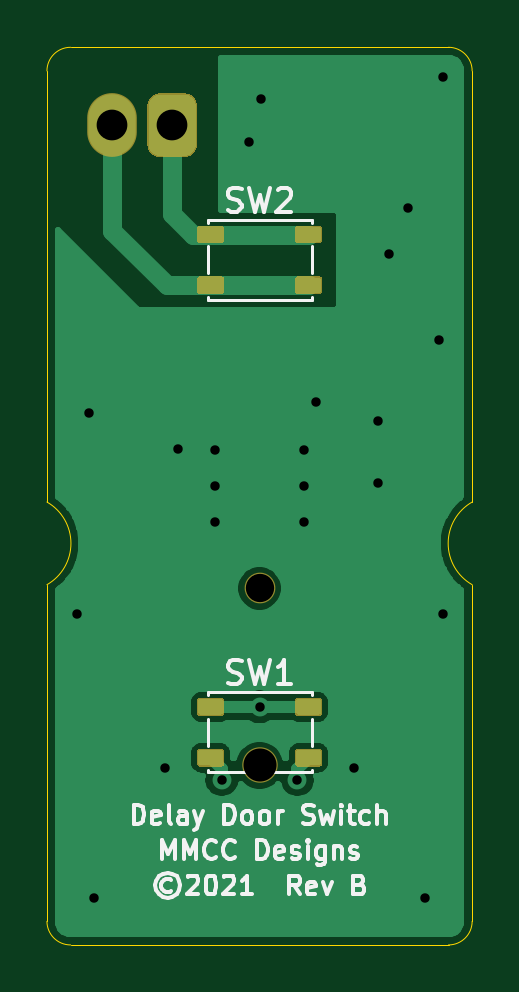
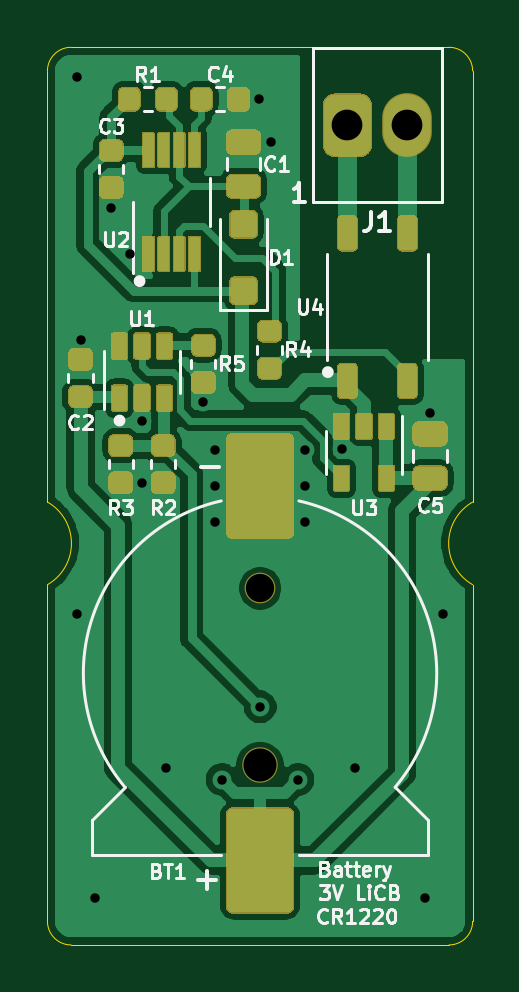
Circuit board: 10 layer files. Board 18.0 x 38.0 mm.
- bottom_copper: Delay_Door_Switch-RevB-B_Cu.gbr (74611 bytes)
- bottom_mask: Delay_Door_Switch-RevB-B_Mask.gbr (17128 bytes)
- paste: Delay_Door_Switch-RevB-B_Paste.gbr (16568 bytes)
- bottom_silk: Delay_Door_Switch-RevB-B_SilkS.gbr (19034 bytes)
- outline: Delay_Door_Switch-RevB-Edge_Cuts.gbr (1281 bytes)
- top_copper: Delay_Door_Switch-RevB-F_Cu.gbr (25386 bytes)
- top_mask: Delay_Door_Switch-RevB-F_Mask.gbr (3759 bytes)
- paste: Delay_Door_Switch-RevB-F_Paste.gbr (3193 bytes)
- top_silk: Delay_Door_Switch-RevB-F_SilkS.gbr (13868 bytes)
- drill: Delay_Door_Switch-RevB.drl (785 bytes)

=== bottom_copper: Delay_Door_Switch-RevB-B_Cu.gbr (74611 bytes, source omitted) ===
=== bottom_mask: Delay_Door_Switch-RevB-B_Mask.gbr (17128 bytes, source omitted) ===
=== paste: Delay_Door_Switch-RevB-B_Paste.gbr (16568 bytes, source omitted) ===
=== bottom_silk: Delay_Door_Switch-RevB-B_SilkS.gbr (19034 bytes, source omitted) ===
=== outline: Delay_Door_Switch-RevB-Edge_Cuts.gbr ===
%TF.GenerationSoftware,KiCad,Pcbnew,(5.1.6-0-10_14)*%
%TF.CreationDate,2022-05-10T09:10:30-04:00*%
%TF.ProjectId,Delay_Door_Switch-RevB,44656c61-795f-4446-9f6f-725f53776974,rev?*%
%TF.SameCoordinates,Original*%
%TF.FileFunction,Profile,NP*%
%FSLAX46Y46*%
G04 Gerber Fmt 4.6, Leading zero omitted, Abs format (unit mm)*
G04 Created by KiCad (PCBNEW (5.1.6-0-10_14)) date 2022-05-10 09:10:30*
%MOMM*%
%LPD*%
G01*
G04 APERTURE LIST*
%TA.AperFunction,Profile*%
%ADD10C,0.050000*%
%TD*%
G04 APERTURE END LIST*
D10*
X143000000Y-72750000D02*
X143000000Y-87000000D01*
X143000000Y-69250000D02*
X143000000Y-51000000D01*
X125000000Y-51000000D02*
X125000000Y-69250000D01*
X125000000Y-72750000D02*
X125000000Y-87000000D01*
X125000312Y-69250179D02*
G75*
G02*
X125000000Y-72750000I-1000312J-1749821D01*
G01*
X143000000Y-72750000D02*
G75*
G02*
X143000000Y-69250000I1000000J1750000D01*
G01*
X143000000Y-87000000D02*
G75*
G02*
X142000000Y-88000000I-1000000J0D01*
G01*
X126000000Y-88000000D02*
G75*
G02*
X125000000Y-87000000I0J1000000D01*
G01*
X125000000Y-51000000D02*
G75*
G02*
X126000000Y-50000000I1000000J0D01*
G01*
X142000000Y-50000000D02*
G75*
G02*
X143000000Y-51000000I0J-1000000D01*
G01*
X142000000Y-88000000D02*
X126000000Y-88000000D01*
X126000000Y-50000000D02*
X142000000Y-50000000D01*
M02*

=== top_copper: Delay_Door_Switch-RevB-F_Cu.gbr (25386 bytes, source omitted) ===
=== top_mask: Delay_Door_Switch-RevB-F_Mask.gbr ===
%TF.GenerationSoftware,KiCad,Pcbnew,(5.1.6-0-10_14)*%
%TF.CreationDate,2022-05-10T09:10:30-04:00*%
%TF.ProjectId,Delay_Door_Switch-RevB,44656c61-795f-4446-9f6f-725f53776974,rev?*%
%TF.SameCoordinates,Original*%
%TF.FileFunction,Soldermask,Top*%
%TF.FilePolarity,Negative*%
%FSLAX46Y46*%
G04 Gerber Fmt 4.6, Leading zero omitted, Abs format (unit mm)*
G04 Created by KiCad (PCBNEW (5.1.6-0-10_14)) date 2022-05-10 09:10:30*
%MOMM*%
%LPD*%
G01*
G04 APERTURE LIST*
%ADD10O,2.100000X2.700000*%
%ADD11C,1.500000*%
%ADD12C,1.300000*%
G04 APERTURE END LIST*
%TO.C,SW2*%
G36*
G01*
X132500000Y-57662500D02*
X132500000Y-58187500D01*
G75*
G02*
X132387500Y-58300000I-112500J0D01*
G01*
X131462500Y-58300000D01*
G75*
G02*
X131350000Y-58187500I0J112500D01*
G01*
X131350000Y-57662500D01*
G75*
G02*
X131462500Y-57550000I112500J0D01*
G01*
X132387500Y-57550000D01*
G75*
G02*
X132500000Y-57662500I0J-112500D01*
G01*
G37*
G36*
G01*
X136650000Y-57662500D02*
X136650000Y-58187500D01*
G75*
G02*
X136537500Y-58300000I-112500J0D01*
G01*
X135612500Y-58300000D01*
G75*
G02*
X135500000Y-58187500I0J112500D01*
G01*
X135500000Y-57662500D01*
G75*
G02*
X135612500Y-57550000I112500J0D01*
G01*
X136537500Y-57550000D01*
G75*
G02*
X136650000Y-57662500I0J-112500D01*
G01*
G37*
G36*
G01*
X132500000Y-59812500D02*
X132500000Y-60337500D01*
G75*
G02*
X132387500Y-60450000I-112500J0D01*
G01*
X131462500Y-60450000D01*
G75*
G02*
X131350000Y-60337500I0J112500D01*
G01*
X131350000Y-59812500D01*
G75*
G02*
X131462500Y-59700000I112500J0D01*
G01*
X132387500Y-59700000D01*
G75*
G02*
X132500000Y-59812500I0J-112500D01*
G01*
G37*
G36*
G01*
X136650000Y-59812500D02*
X136650000Y-60337500D01*
G75*
G02*
X136537500Y-60450000I-112500J0D01*
G01*
X135612500Y-60450000D01*
G75*
G02*
X135500000Y-60337500I0J112500D01*
G01*
X135500000Y-59812500D01*
G75*
G02*
X135612500Y-59700000I112500J0D01*
G01*
X136537500Y-59700000D01*
G75*
G02*
X136650000Y-59812500I0J-112500D01*
G01*
G37*
%TD*%
%TO.C,SW1*%
G36*
G01*
X135500000Y-80337500D02*
X135500000Y-79812500D01*
G75*
G02*
X135612500Y-79700000I112500J0D01*
G01*
X136537500Y-79700000D01*
G75*
G02*
X136650000Y-79812500I0J-112500D01*
G01*
X136650000Y-80337500D01*
G75*
G02*
X136537500Y-80450000I-112500J0D01*
G01*
X135612500Y-80450000D01*
G75*
G02*
X135500000Y-80337500I0J112500D01*
G01*
G37*
G36*
G01*
X131350000Y-80337500D02*
X131350000Y-79812500D01*
G75*
G02*
X131462500Y-79700000I112500J0D01*
G01*
X132387500Y-79700000D01*
G75*
G02*
X132500000Y-79812500I0J-112500D01*
G01*
X132500000Y-80337500D01*
G75*
G02*
X132387500Y-80450000I-112500J0D01*
G01*
X131462500Y-80450000D01*
G75*
G02*
X131350000Y-80337500I0J112500D01*
G01*
G37*
G36*
G01*
X135500000Y-78187500D02*
X135500000Y-77662500D01*
G75*
G02*
X135612500Y-77550000I112500J0D01*
G01*
X136537500Y-77550000D01*
G75*
G02*
X136650000Y-77662500I0J-112500D01*
G01*
X136650000Y-78187500D01*
G75*
G02*
X136537500Y-78300000I-112500J0D01*
G01*
X135612500Y-78300000D01*
G75*
G02*
X135500000Y-78187500I0J112500D01*
G01*
G37*
G36*
G01*
X131350000Y-78187500D02*
X131350000Y-77662500D01*
G75*
G02*
X131462500Y-77550000I112500J0D01*
G01*
X132387500Y-77550000D01*
G75*
G02*
X132500000Y-77662500I0J-112500D01*
G01*
X132500000Y-78187500D01*
G75*
G02*
X132387500Y-78300000I-112500J0D01*
G01*
X131462500Y-78300000D01*
G75*
G02*
X131350000Y-78187500I0J112500D01*
G01*
G37*
%TD*%
D10*
%TO.C,J1*%
X127760000Y-53300000D03*
G36*
G01*
X131350000Y-52475000D02*
X131350000Y-54125000D01*
G75*
G02*
X130825000Y-54650000I-525000J0D01*
G01*
X129775000Y-54650000D01*
G75*
G02*
X129250000Y-54125000I0J525000D01*
G01*
X129250000Y-52475000D01*
G75*
G02*
X129775000Y-51950000I525000J0D01*
G01*
X130825000Y-51950000D01*
G75*
G02*
X131350000Y-52475000I0J-525000D01*
G01*
G37*
%TD*%
D11*
%TO.C,BT1*%
X134000000Y-80400000D03*
D12*
X134000000Y-72900000D03*
%TD*%
M02*

=== paste: Delay_Door_Switch-RevB-F_Paste.gbr ===
%TF.GenerationSoftware,KiCad,Pcbnew,(5.1.6-0-10_14)*%
%TF.CreationDate,2022-05-10T09:10:30-04:00*%
%TF.ProjectId,Delay_Door_Switch-RevB,44656c61-795f-4446-9f6f-725f53776974,rev?*%
%TF.SameCoordinates,Original*%
%TF.FileFunction,Paste,Top*%
%TF.FilePolarity,Positive*%
%FSLAX46Y46*%
G04 Gerber Fmt 4.6, Leading zero omitted, Abs format (unit mm)*
G04 Created by KiCad (PCBNEW (5.1.6-0-10_14)) date 2022-05-10 09:10:30*
%MOMM*%
%LPD*%
G01*
G04 APERTURE LIST*
G04 APERTURE END LIST*
%TO.C,SW2*%
G36*
G01*
X132450000Y-57697500D02*
X132450000Y-58152500D01*
G75*
G02*
X132352500Y-58250000I-97500J0D01*
G01*
X131497500Y-58250000D01*
G75*
G02*
X131400000Y-58152500I0J97500D01*
G01*
X131400000Y-57697500D01*
G75*
G02*
X131497500Y-57600000I97500J0D01*
G01*
X132352500Y-57600000D01*
G75*
G02*
X132450000Y-57697500I0J-97500D01*
G01*
G37*
G36*
G01*
X136600000Y-57697500D02*
X136600000Y-58152500D01*
G75*
G02*
X136502500Y-58250000I-97500J0D01*
G01*
X135647500Y-58250000D01*
G75*
G02*
X135550000Y-58152500I0J97500D01*
G01*
X135550000Y-57697500D01*
G75*
G02*
X135647500Y-57600000I97500J0D01*
G01*
X136502500Y-57600000D01*
G75*
G02*
X136600000Y-57697500I0J-97500D01*
G01*
G37*
G36*
G01*
X132450000Y-59847500D02*
X132450000Y-60302500D01*
G75*
G02*
X132352500Y-60400000I-97500J0D01*
G01*
X131497500Y-60400000D01*
G75*
G02*
X131400000Y-60302500I0J97500D01*
G01*
X131400000Y-59847500D01*
G75*
G02*
X131497500Y-59750000I97500J0D01*
G01*
X132352500Y-59750000D01*
G75*
G02*
X132450000Y-59847500I0J-97500D01*
G01*
G37*
G36*
G01*
X136600000Y-59847500D02*
X136600000Y-60302500D01*
G75*
G02*
X136502500Y-60400000I-97500J0D01*
G01*
X135647500Y-60400000D01*
G75*
G02*
X135550000Y-60302500I0J97500D01*
G01*
X135550000Y-59847500D01*
G75*
G02*
X135647500Y-59750000I97500J0D01*
G01*
X136502500Y-59750000D01*
G75*
G02*
X136600000Y-59847500I0J-97500D01*
G01*
G37*
%TD*%
%TO.C,SW1*%
G36*
G01*
X135550000Y-80302500D02*
X135550000Y-79847500D01*
G75*
G02*
X135647500Y-79750000I97500J0D01*
G01*
X136502500Y-79750000D01*
G75*
G02*
X136600000Y-79847500I0J-97500D01*
G01*
X136600000Y-80302500D01*
G75*
G02*
X136502500Y-80400000I-97500J0D01*
G01*
X135647500Y-80400000D01*
G75*
G02*
X135550000Y-80302500I0J97500D01*
G01*
G37*
G36*
G01*
X131400000Y-80302500D02*
X131400000Y-79847500D01*
G75*
G02*
X131497500Y-79750000I97500J0D01*
G01*
X132352500Y-79750000D01*
G75*
G02*
X132450000Y-79847500I0J-97500D01*
G01*
X132450000Y-80302500D01*
G75*
G02*
X132352500Y-80400000I-97500J0D01*
G01*
X131497500Y-80400000D01*
G75*
G02*
X131400000Y-80302500I0J97500D01*
G01*
G37*
G36*
G01*
X135550000Y-78152500D02*
X135550000Y-77697500D01*
G75*
G02*
X135647500Y-77600000I97500J0D01*
G01*
X136502500Y-77600000D01*
G75*
G02*
X136600000Y-77697500I0J-97500D01*
G01*
X136600000Y-78152500D01*
G75*
G02*
X136502500Y-78250000I-97500J0D01*
G01*
X135647500Y-78250000D01*
G75*
G02*
X135550000Y-78152500I0J97500D01*
G01*
G37*
G36*
G01*
X131400000Y-78152500D02*
X131400000Y-77697500D01*
G75*
G02*
X131497500Y-77600000I97500J0D01*
G01*
X132352500Y-77600000D01*
G75*
G02*
X132450000Y-77697500I0J-97500D01*
G01*
X132450000Y-78152500D01*
G75*
G02*
X132352500Y-78250000I-97500J0D01*
G01*
X131497500Y-78250000D01*
G75*
G02*
X131400000Y-78152500I0J97500D01*
G01*
G37*
%TD*%
M02*

=== top_silk: Delay_Door_Switch-RevB-F_SilkS.gbr (13868 bytes, source omitted) ===
=== drill: Delay_Door_Switch-RevB.drl ===
M48
; DRILL file {KiCad (5.1.6-0-10_14)} date Tuesday, May 10, 2022 at 09:11:19 AM
; FORMAT={-:-/ absolute / inch / decimal}
; #@! TF.CreationDate,2022-05-10T09:11:19-04:00
; #@! TF.GenerationSoftware,Kicad,Pcbnew,(5.1.6-0-10_14)
FMAT,2
INCH
T1C0.0157
T2C0.0512
T3C0.0472
T4C0.0551
%
G90
G05
T1
X4.9705Y-2.9134
X4.9921Y-2.5787
X5.0Y-3.3858
X5.1181Y-3.1693
X5.1398Y-2.6378
X5.2008Y-2.6398
X5.2008Y-2.6998
X5.2008Y-2.7598
X5.2126Y-3.189
X5.2579Y-2.1265
X5.2756Y-3.0679
X5.2776Y-2.0551
X5.3386Y-3.189
X5.3504Y-2.6398
X5.3504Y-2.6998
X5.3504Y-2.7598
X5.3701Y-2.5591
X5.4331Y-3.1693
X5.4724Y-2.5906
X5.4724Y-2.6944
X5.4921Y-2.313
X5.5236Y-2.2362
X5.5512Y-3.3858
X5.5748Y-2.4567
X5.5807Y-2.0177
X5.5807Y-2.9134
T2
X5.0299Y-2.0984
X5.1299Y-2.0984
T3
X5.2756Y-2.8701
T4
X5.2756Y-3.1654
T0
M30

